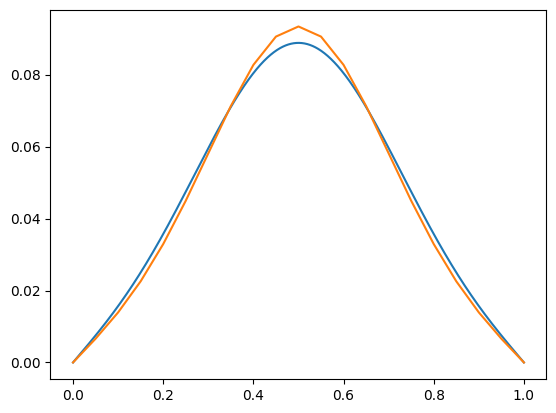

Data behind this chart, as committed beside it:
x, u
0, 0
0.05, 0.006599
0.1, 0.01392
0.15, 0.02256
0.2, 0.03291
0.25, 0.04494
0.3, 0.05812
0.35, 0.07127
0.4, 0.08271
0.45, 0.09058
0.5, 0.09339
0.55, 0.09058
0.6, 0.08271
0.65, 0.07127
0.7, 0.05812
0.75, 0.04494
0.8, 0.03291
0.85, 0.02256
0.9, 0.01392
0.95, 0.006599
1, 0
